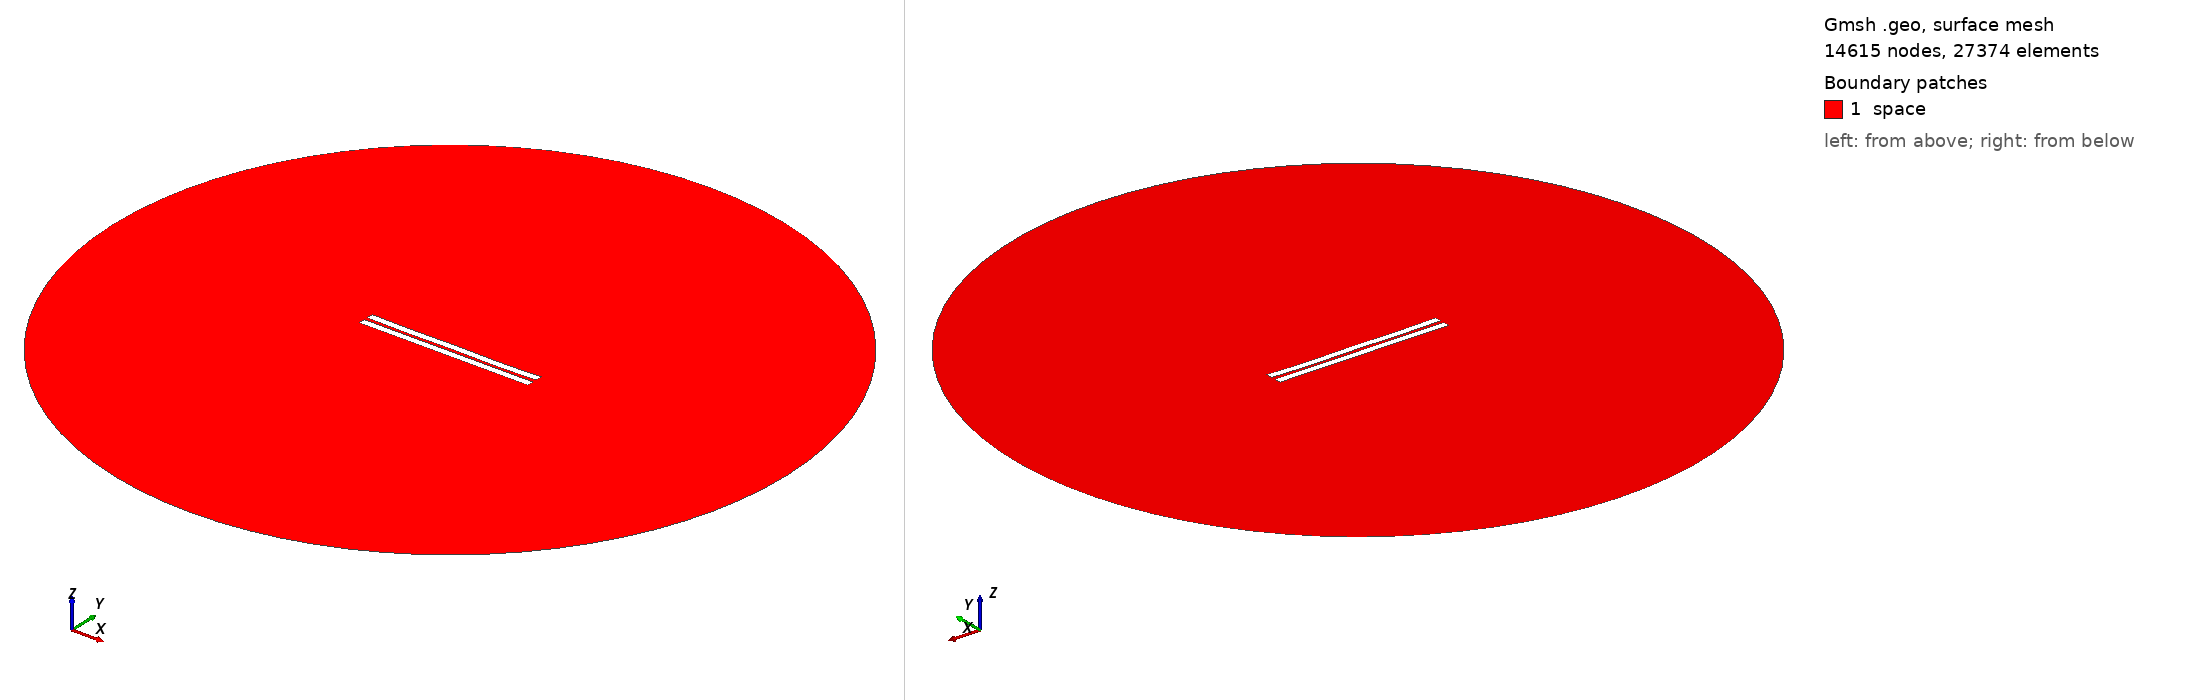

Gmsh geometry script, surface-meshed: 14615 nodes, 27374 surface elements. Boundary patches (legend numbers): 1 space. Left view from above one corner, right view from below the opposite corner. Legend entries are the model's physical surfaces. The drawing asked Gmsh for element sizes between 1% and 20% of the model's largest extent; the script's own settings can give other sizes.

=== 247.geo (drawn) ===
//---------------------------------------
// Geometry kernel
//---------------------------------------

SetFactory("OpenCASCADE");



//---------------------------------------
// Parameters of the geometry
//---------------------------------------

// Overetch of the upper plate
overetch = 0.0;

// Distance between the plates
distance = 2.25;

// Discretization over the x axis (for the deformation)
nx = 50; 

// Length of the plate
L = 100 - overetch; 

// Number of modes
n = 4; 

// 1st mode coefficient
coeff(1) = -0.15;
beta(1) = 0.596864 * 3.1415926535 / L;

// 2nd mode coefficient
coeff(2) = -0.15;
beta(2) = 1.49418 * 3.1415926535 / L;

// 3rd mode coefficient
coeff(3) = 0.0;
beta(3) = 2.50025 * 3.1415926535 / L;

// 4th mode coefficient
coeff(4) = -0.15;
beta(4) = 3.49999 * 3.1415926535 / L;



//---------------------------------------
// Upper plate (deformed rectangle)
//---------------------------------------

// Coordiantes of the upper plate
xmin = -50;
xmax = 50 - overetch;

// Height of the upper plate
yheight = 4 - 2 * overetch;

// Indexes of the points
UpperID[] = {};
LowerID[] = {};
LeftID[] = {};
RightID[] = {};

// Point index
p = 1;

// Horizontal edges
For i In {1:nx}
    x = xmin + (i-1)*(xmax - xmin)/(nx-1);

    y_bottom = distance / 2 + overetch;
    For j In {1:n}
        C = (Cosh(beta(j)*L) + Cos(beta(j)*L)) / (Sinh(beta(j)*L) + Sin(beta(j)*L));
        y_bottom  = y_bottom + coeff(j) * (Cosh(beta(j)*(x+50)) - Cos(beta(j)*(x+50)) - C * (Sinh(beta(j)*(x+50)) - Sin(beta(j)*(x+50))));
    EndFor

    y_top = y_bottom + yheight;

    Point(p) = {x, y_top, 0, 1.0};
    UpperID[i] = p;
    p = p + 1;

    Point(p) = {x, y_bottom, 0, 1.0};
    LowerID[i] = p;
    p = p + 1;
EndFor

// Create point lists
UpperPts[] = {}; LowerPts[] = {};
For i In {1:nx}
  UpperPts[] += {UpperID[i]};
  LowerPts[] += {LowerID[i]};
EndFor

// Build splines
Spline(1) = {UpperPts[]};
Spline(2) = {LowerPts[]};
Line(3) = {LowerPts[nx-1], UpperPts[nx-1]};
Line(4) = {LowerPts[0], UpperPts[0]};

// Build the plane surface
Curve Loop(1) = {2, 3, -1, -4};
Plane Surface(1) = {1};



//---------------------------------------
// Lower plate (rectangle)
//---------------------------------------

// Vertices
Point(1001) = {-50, -1, 0, 1.0};
Point(1002) = { 50, -1, 0, 1.0};
Point(1003) = { 50,  -5, 0, 1.0};
Point(1004) = {-50,  -5, 0, 1.0};

// Edges
Line(5) = {1001, 1002};
Line(6) = {1002, 1003};
Line(7) = {1003, 1004};
Line(8) = {1004, 1001};

// Plane surface
Line Loop(2) = {5, 6, 7, 8};
Plane Surface(2) = {2}; 



//---------------------------------------
// Outer (fictious) boundary
//---------------------------------------

// Points
Point(1005) = {0, 0, 0};       // Center
Point(1006) = {200, 0, 0};     // Start point
Point(1007) = {0, 200, 0};     // 90 degrees
Point(1008) = {-200, 0, 0};    // 180 degrees
Point(1009) = {0, -200, 0};    // 270 degrees

// Circle arcs (each needs start, center, end)
Circle(9) = {1006, 1005, 1007};
Circle(10) = {1007, 1005, 1008};
Circle(11) = {1008, 1005, 1009};
Circle(12) = {1009, 1005, 1006};

// Plane surface for the entire domain
Curve Loop(3) = {9, 10, 11, 12};
Surface(3) = {3};

// Subtract the plates from the whole domain to obtain the actual domain where we want to solve the equations
BooleanDifference{ Surface{3}; Delete; }{ Surface{1}; Surface{2}; Delete; }




//---------------------------------------
// Transfinite Lines/Curves
//---------------------------------------

// Set the number of points on the boundaries
r = 12;
d = 0.15;

// Plates
Transfinite Curve {1} = 50*r/4 Using Progression 1;
Transfinite Line {2} = 50*r Using Progression 1;
Transfinite Curve {3, 4} = 2*r Using Progression 1+d;
Transfinite Line {5} = 50*r Using Progression 1;
Transfinite Line {7} = 50*r/4 Using Progression 1;
Transfinite Line {6} = 2*r Using Progression 1+d;
Transfinite Line {8} = 2*r Using Progression 1-d;

// Outer boundary
Transfinite Line {9, 10, 11, 12} = 20 Using Progression 1;



//---------------------------------------
// Physical groups
//---------------------------------------                

// Physical curves (boundaries)
Physical Line("force_segment", 10) = {2};
Physical Line("upper_plate", 11) = {1, 3, 4};
Physical Line("lower_plate", 12) = {5, 6, 7, 8};
Physical Line("boundary", 20) = {9, 10, 11, 12};

// Physical Surfaces
Physical Surface("space", 30) = {3};



//---------------------------------------
// 6. Generate the Mesh
//---------------------------------------

// 2D mesh generation
Mesh 2;
